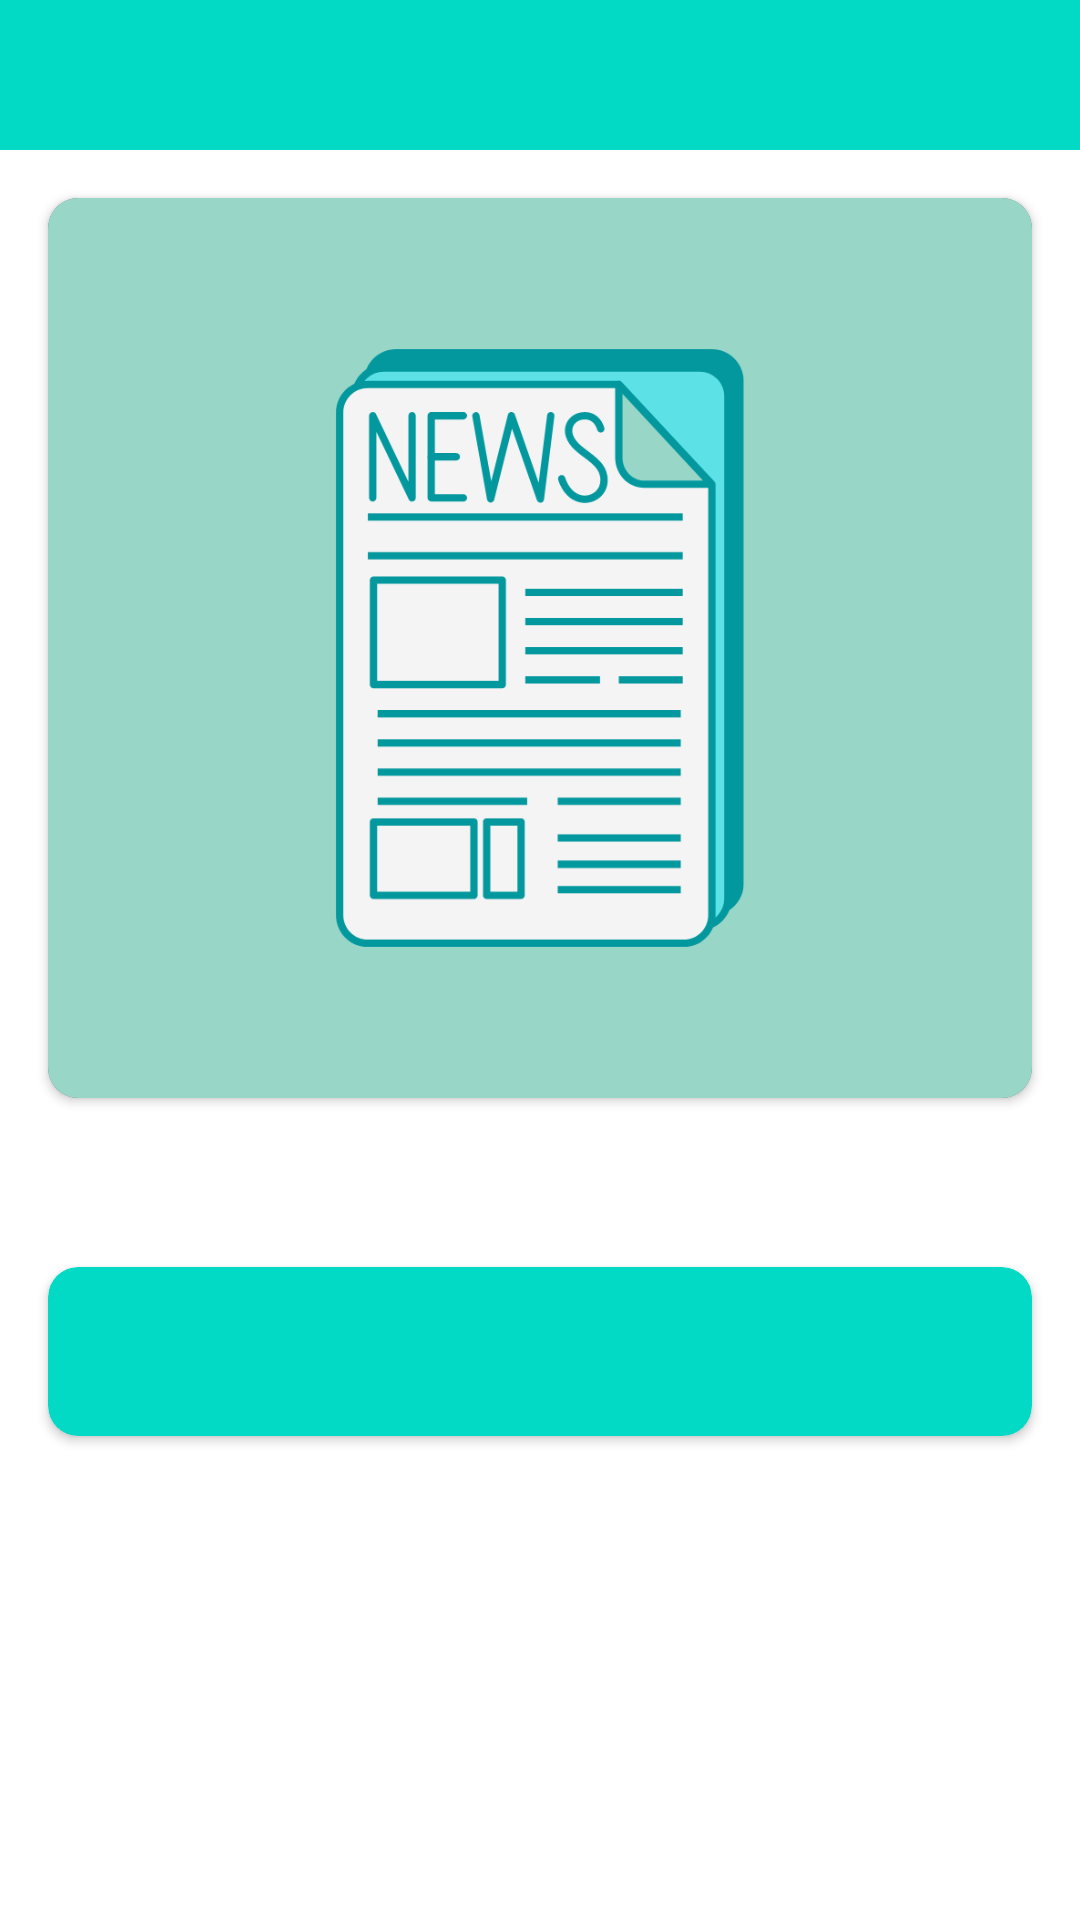

Layout XML and referenced resources for this Android screen:
<!-- AndroidManifest.xml: application theme Theme.NewsApp -->
<!-- res/layout/fragment_news_detail.xml -->
<?xml version="1.0" encoding="utf-8"?>
<RelativeLayout xmlns:android="http://schemas.android.com/apk/res/android"
    xmlns:app="http://schemas.android.com/apk/res-auto"
    xmlns:tools="http://schemas.android.com/tools"
    android:layout_width="match_parent"
    android:layout_height="match_parent"
    android:background="@color/white">

    <androidx.appcompat.widget.Toolbar
        android:id="@+id/tool_bar"
        android:layout_width="match_parent"
        android:layout_height="@dimen/height50"
        android:background="@color/teal_200">

        <ImageView
            android:id="@+id/back_image"
            android:layout_width="@dimen/width30"
            android:layout_height="@dimen/height30"
            android:contentDescription="@null"
            android:src="@drawable/ic_baseline_arrow_back_24" />

        <TextView
            android:id="@+id/details_title"
            android:layout_width="wrap_content"
            android:layout_height="wrap_content"
            android:layout_gravity="center"
            android:textColor="@color/black"
            android:textSize="@dimen/fontSizeXMedium"
            android:textStyle="bold"
            tools:ignore="SpUsage" />

    </androidx.appcompat.widget.Toolbar>

        <androidx.core.widget.NestedScrollView
            android:layout_width="match_parent"
            android:layout_height="match_parent"
            android:fillViewport="true"
            android:layout_below="@id/tool_bar">

            <RelativeLayout
                android:layout_width="match_parent"
                android:layout_height="match_parent">

            <TextView
                android:id="@+id/news_title"
                android:layout_width="match_parent"
                android:layout_height="wrap_content"
                android:layout_below="@id/card_view"
                android:layout_marginHorizontal="@dimen/margin16"
                android:textColor="@color/teal_700"
                android:textSize="@dimen/fontSizeXMedium"
                android:textStyle="italic"
                tools:ignore="SpUsage" />

            <androidx.cardview.widget.CardView
                android:id="@+id/card_view"
                android:layout_width="match_parent"
                android:layout_height="@dimen/height300"
                android:layout_marginHorizontal="@dimen/margin16"
                android:layout_marginVertical="@dimen/margin16"
                app:cardCornerRadius="@dimen/radius10">

                <ImageView
                    android:id="@+id/news_image"
                    android:layout_width="match_parent"
                    android:layout_height="match_parent"
                    android:contentDescription="@null"
                    android:scaleType="centerCrop"
                    android:src="@drawable/news_logo" />

            </androidx.cardview.widget.CardView>

            <androidx.cardview.widget.CardView
                android:id="@+id/content_card_view"
                android:layout_width="match_parent"
                android:layout_height="wrap_content"
                android:layout_below="@id/news_title"
                android:layout_marginHorizontal="@dimen/margin16"
                android:layout_marginVertical="@dimen/margin16"
                app:cardBackgroundColor="@color/teal_200"
                app:cardCornerRadius="@dimen/radius10">

                <TextView
                    android:id="@+id/news_content"
                    android:layout_width="match_parent"
                    android:layout_height="wrap_content"
                    android:layout_marginHorizontal="@dimen/margin16"
                    android:layout_marginVertical="@dimen/margin16"
                    android:textColor="@color/black"
                    android:textSize="@dimen/fontSizeXMedium"
                    tools:ignore="SpUsage" />

            </androidx.cardview.widget.CardView>

            <TextView
                android:id="@+id/news_source"
                android:layout_width="wrap_content"
                android:layout_height="wrap_content"
                android:layout_below="@id/content_card_view"
                android:layout_alignParentEnd="true"
                android:layout_marginEnd="@dimen/margin16"
                android:layout_marginBottom="@dimen/margin32"
                android:textColor="@color/teal_700"
                android:textSize="@dimen/fontSizeXMedium"
                android:textStyle="italic"
                tools:ignore="SpUsage" />

            </RelativeLayout>

        </androidx.core.widget.NestedScrollView>

</RelativeLayout>
<!-- resources referenced by this layout -->
<resources>
  <dimen name="fontSizeXMedium">18dp</dimen>
  <dimen name="height30">30dp</dimen>
  <dimen name="height300">300dp</dimen>
  <dimen name="height50">50dp</dimen>
  <dimen name="margin16">16dp</dimen>
  <dimen name="margin32">32dp</dimen>
  <dimen name="radius10">10dp</dimen>
  <dimen name="width30">30dp</dimen>
  <!-- drawable news_logo: png bitmap (drawable-v24, 25648 bytes) -->
  <style name="Theme.NewsApp" parent="Theme.AppCompat.NoActionBar">
          
          <item name="colorPrimary">@color/purple_500</item>
          <item name="colorPrimaryVariant">@color/teal_200</item>
          <item name="colorOnPrimary">@color/white</item>
          
          <item name="colorSecondary">@color/teal_200</item>
          <item name="colorSecondaryVariant">@color/teal_700</item>
          <item name="colorOnSecondary">@color/black</item>
          
          <item name="android:statusBarColor" tools:targetApi="l">?attr/colorPrimaryVariant</item>
          
      </style>
  <!-- not gathered from this repository: default colours our renderer supplied (Android Studio template values) -->
  <color name="purple_500">#FF6200EE</color>
  <color name="teal_200">#FF03DAC5</color>
  <color name="teal_700">#FF018786</color>
  <color name="black">#FF000000</color>
  <color name="white">#FFFFFFFF</color>
</resources>
